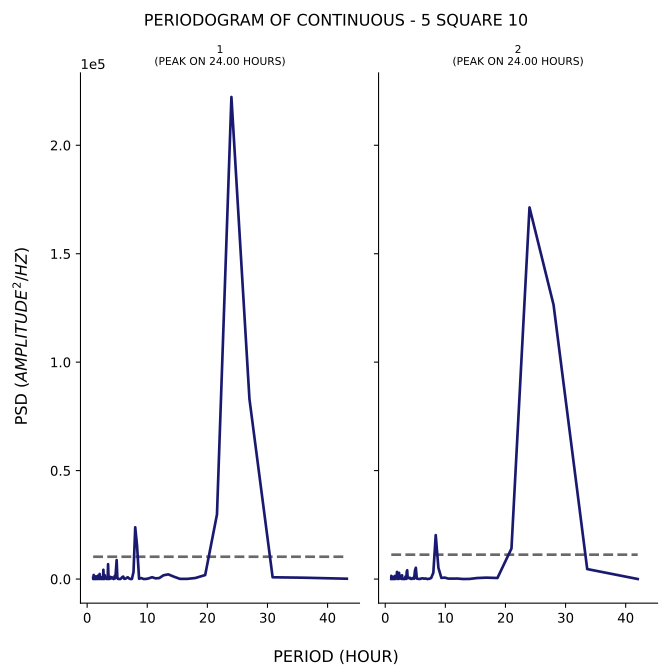

The file beside this chart, header and first rows:
test, period, psd
1, 43.2, 160.1
1, 36.0, 622.9
1, 30.86, 820.8
1, 27.0, 83045
1, 24.0, 222255
1, 21.6, 29783
1, 19.64, 1846
1, 18.0, 479.5
1, 16.62, 71.88
1, 15.43, 97.05
1, 14.4, 1129
1, 13.5, 2158
1, 12.71, 1744
1, 12.0, 457.3
1, 11.37, 325.4
1, 10.8, 853.7
1, 10.29, 341.7
1, 9.818, 52.82
1, 9.391, 29.49
1, 9.0, 455
1, 8.64, 132.8
1, 8.308, 15230
1, 8.0, 23867
1, 7.714, 3268
1, 7.448, 54.71
1, 7.2, 18.71
1, 6.968, 290.5
1, 6.75, 841.1
1, 6.545, 476.3
1, 6.353, 122.1
1, 6.171, 123.7
1, 6.0, 1138
1, 5.838, 902
1, 5.684, 371.6
1, 5.538, 19.89
1, 5.4, 39.75
1, 5.268, 31.24
1, 5.143, 57.69
1, 5.023, 833.9
1, 4.909, 8739
1, 4.8, 4661
1, 4.696, 308.2
1, 4.596, 1494
1, 4.5, 469.4
1, 4.408, 5.353
1, 4.32, 562.6
1, 4.235, 687.6
1, 4.154, 246.4
1, 4.075, 858
1, 4.0, 478
1, 3.927, 517.2
1, 3.857, 989.3
1, 3.789, 101.3
1, 3.724, 382.4
1, 3.661, 136.8
1, 3.6, 8.707
1, 3.541, 2179
1, 3.484, 6869
1, 3.429, 1907
1, 3.375, 93.03
... 317 more rows
